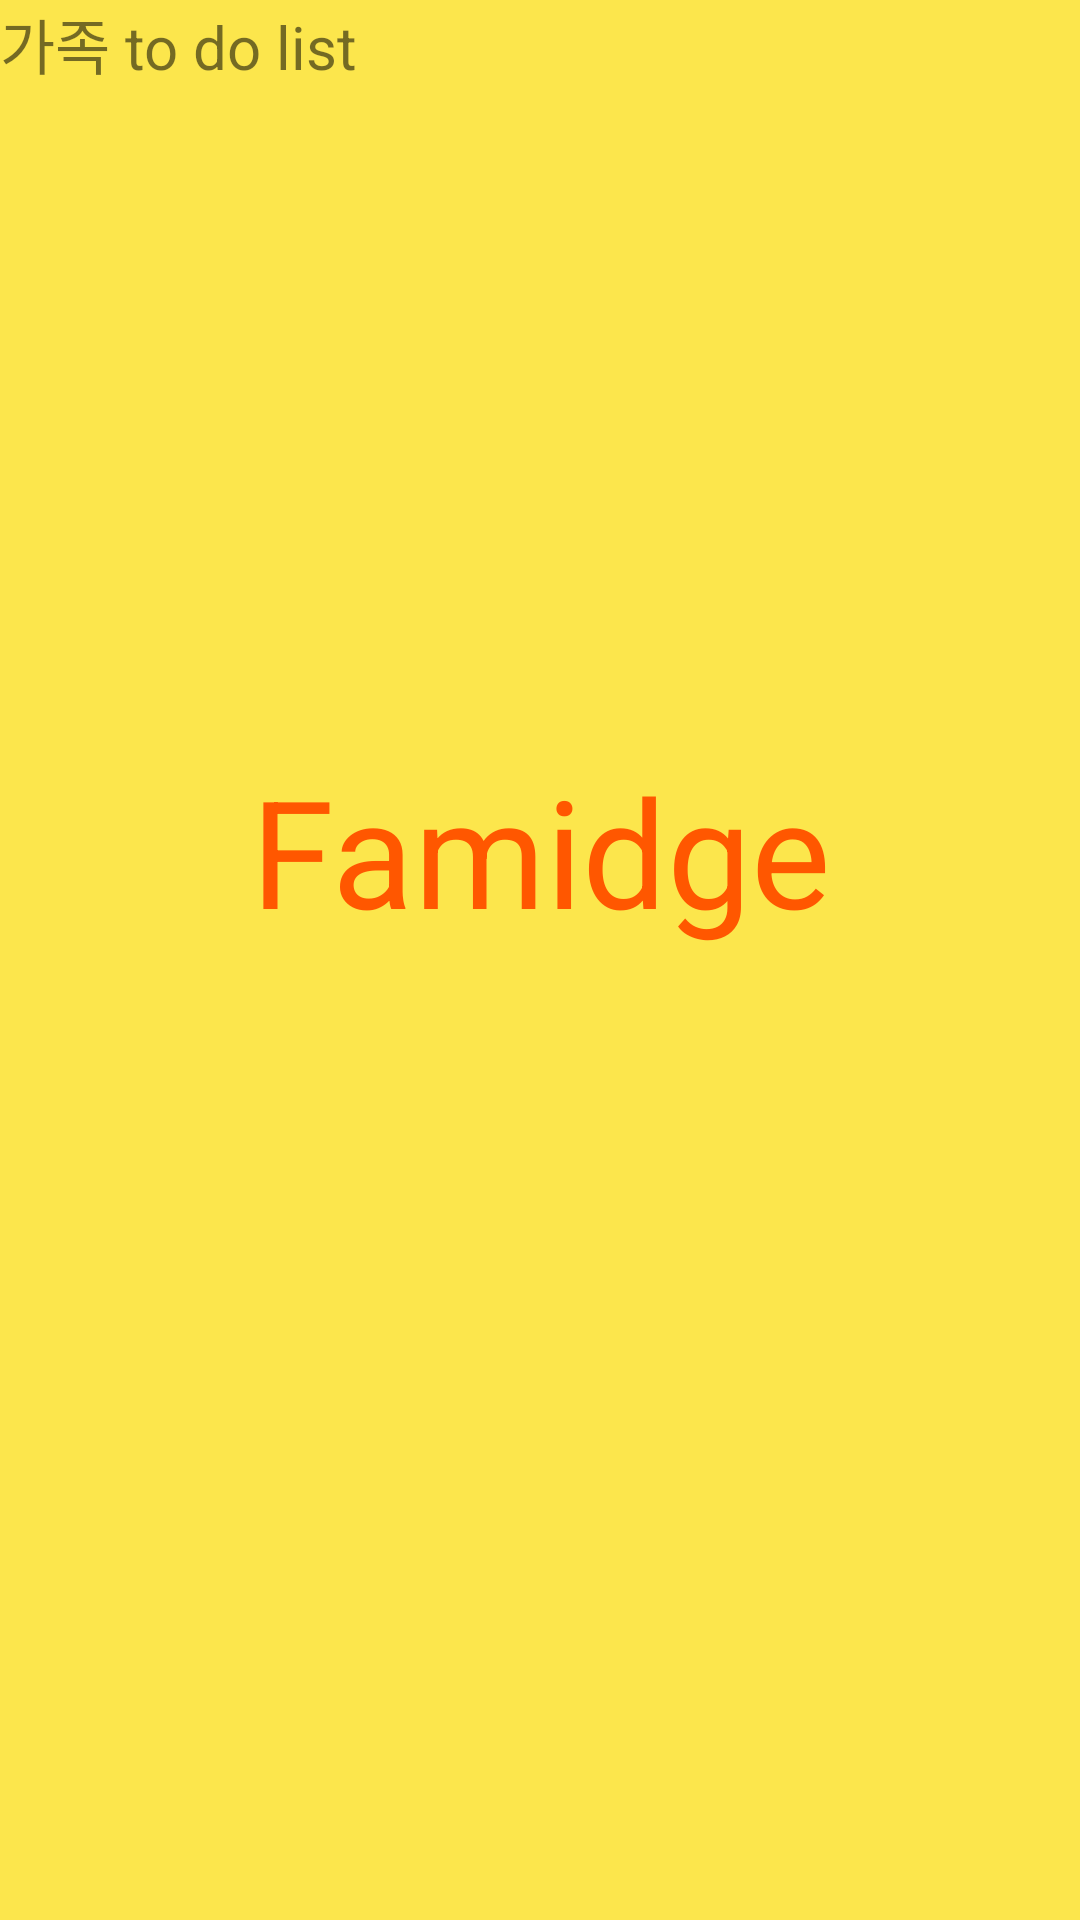

Here is an Android app screen rendered from its layout file. Give the layout XML and the strings, colors and styles it references.
<!-- AndroidManifest.xml: activity theme SplashTheme -->
<!-- res/layout/activity_splash.xml -->
<?xml version="1.0" encoding="utf-8"?>
<android.support.constraint.ConstraintLayout xmlns:android="http://schemas.android.com/apk/res/android"
    xmlns:tools="http://schemas.android.com/tools"
    android:layout_width="match_parent"
    android:layout_height="match_parent"
    xmlns:app="http://schemas.android.com/apk/res-auto"
    android:background="@color/colorPrimary"
    tools:context=".splash.SplashActivity">

    <TextView
        android:layout_width="wrap_content"
        android:layout_height="wrap_content"
        android:layout_marginTop="250sp"
        android:text="@string/app_name"
        android:textColor="@color/colorAccent"
        android:textSize="50sp"
        app:layout_constraintBottom_toBottomOf="parent"
        app:layout_constraintHorizontal_bias="0.502"
        app:layout_constraintLeft_toLeftOf="parent"
        app:layout_constraintRight_toRightOf="parent"
        app:layout_constraintTop_toTopOf="parent"
        app:layout_constraintVertical_bias="0.0" />

    <TextView
        android:layout_width="wrap_content"
        android:layout_height="wrap_content"
        android:text="가족 to do list"
        android:textSize="20sp"
        tools:layout_editor_absoluteX="170dp"
        tools:layout_editor_absoluteY="317dp" />

</android.support.constraint.ConstraintLayout>
<!-- resources referenced by this layout -->
<resources>
  <color name="colorAccent">#ff5700</color>
  <color name="colorPrimary">#fce64c</color>
  <string name="app_name">Famidge</string>
  <style name="SplashTheme" parent="Theme.AppCompat.Light.NoActionBar">
          
          <item name="colorPrimary">@color/colorPrimary</item>
          <item name="colorPrimaryDark">@color/colorPrimaryDark</item>
          <item name="colorAccent">@color/colorAccent</item>
      </style>
  <color name="colorPrimaryDark">#fce64c</color>
</resources>
